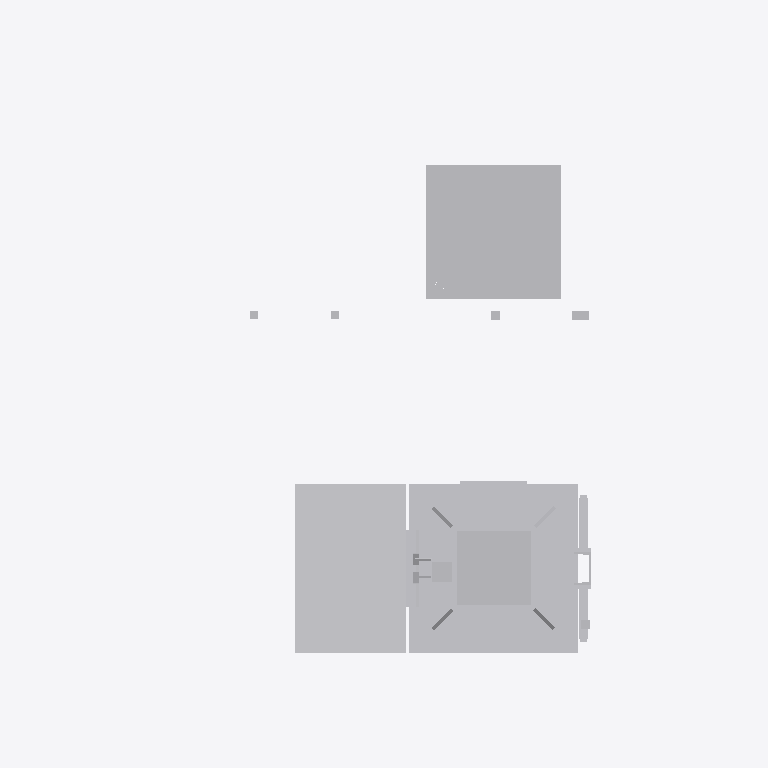
Plan cut of the same IFC building model at storey 'Ebene 1' (level 0.00 m, cut at 1.40 m), seen from above with north up, elements coloured by IFC class: 1 other element (light grey). Cut surfaces are drawn darker.
Extent 2.1 m × 1.6 m × 7.2 m (x, y, z). Storeys (1): Ebene 1 at 0.00 m. Elements (1): 1 IfcBuildingElementProxy.

HEADER;
FILE_DESCRIPTION(('ViewDefinition [ReferenceView_V1.1]'),'2;1');
FILE_NAME('','2022-09-20T11:45:45',(''),(''),'The EXPRESS Data Manager Version 5.02.0100.07 : ','20211019_1515(x64) - Exporter 20.2.60.15 - Defau','');
FILE_SCHEMA(('IFC4'));
ENDSEC;
DATA;
#107=IFCPROJECT('3x40VO4cf7KOvCfcxujIwe',#42,'',$,$,'','',(#98),#93);
#29971=IFCSITE('3x40VO4cf7KOvCfcxujIwg',#42,'Default',$,$,#29968,$,$,.ELEMENT.,(42,24,53,508911),(-71,-15,-29,-58837),0.0,$,$);
#122=IFCBUILDING('3x40VO4cf7KOvCfcxujIwf',#42,'',$,$,#33,$,'',.ELEMENT.,$,$,$);
#135=IFCBUILDINGSTOREY('3x40VO4cf7KOvCfcu7IjVN',#42,'Ebene 1',$,'Ebene:Ebene 1',#133,$,'Ebene 1',.ELEMENT.,0.0);
#29848=IFCBUILDINGELEMENTPROXY('2ieJ7aZcPBa89GxHCA0zA_',#42,'S 8000.5.7-10_M3500-A1000-2Zu-HS-Zo-R_LOD400-500:S 8000.5.7-10_M3500-A1000-2Zu-HS-Zo-R_LOD400-500:3349',$,'S 8000.5.7-10_M3500-A1000-2Zu-HS-Zo-R_LOD400-500:S 8000.5.7-10_M3500-A1000-2Zu-HS-Zo-R_LOD400-500',#29846,#29840,'3349',$);
ENDSEC;
